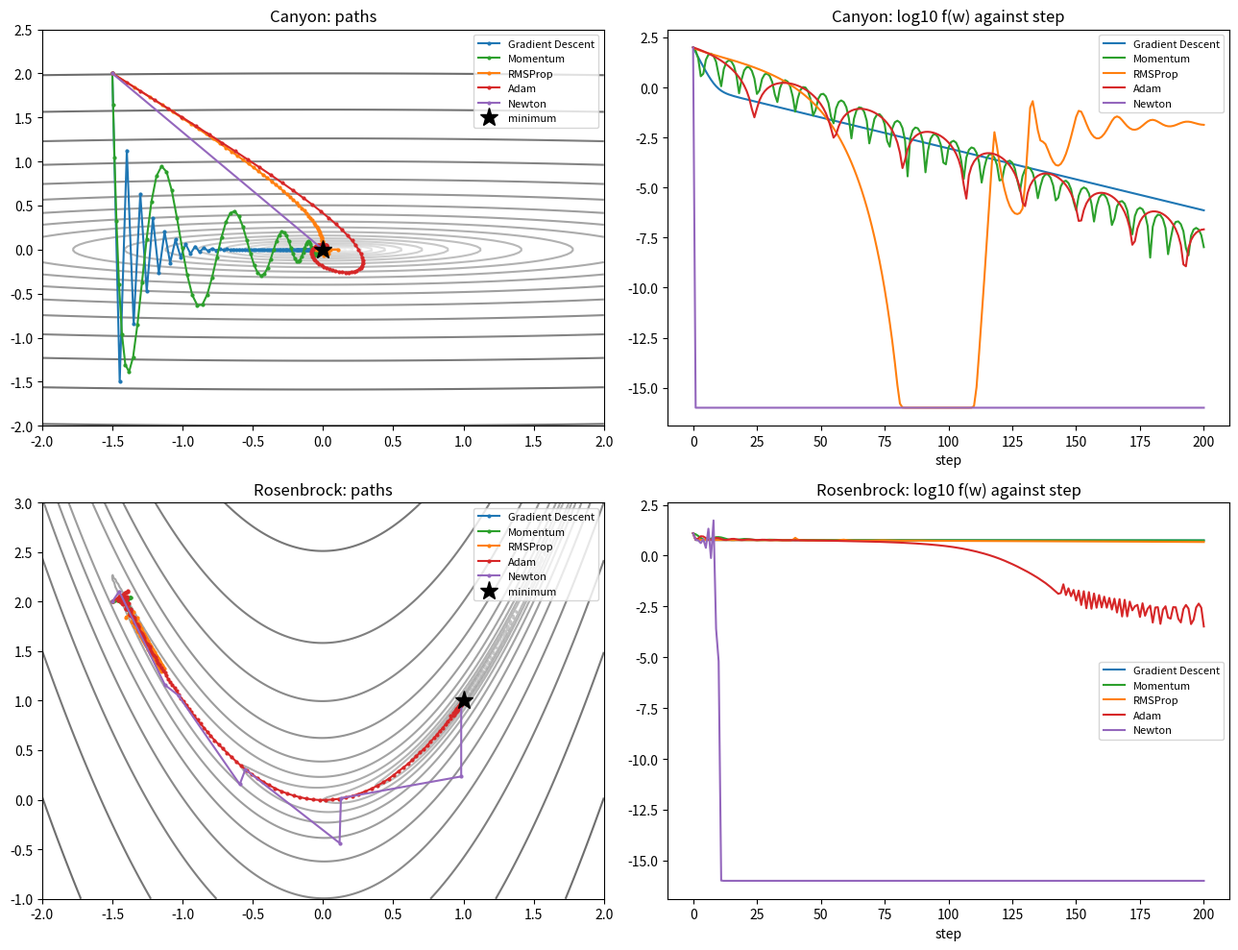
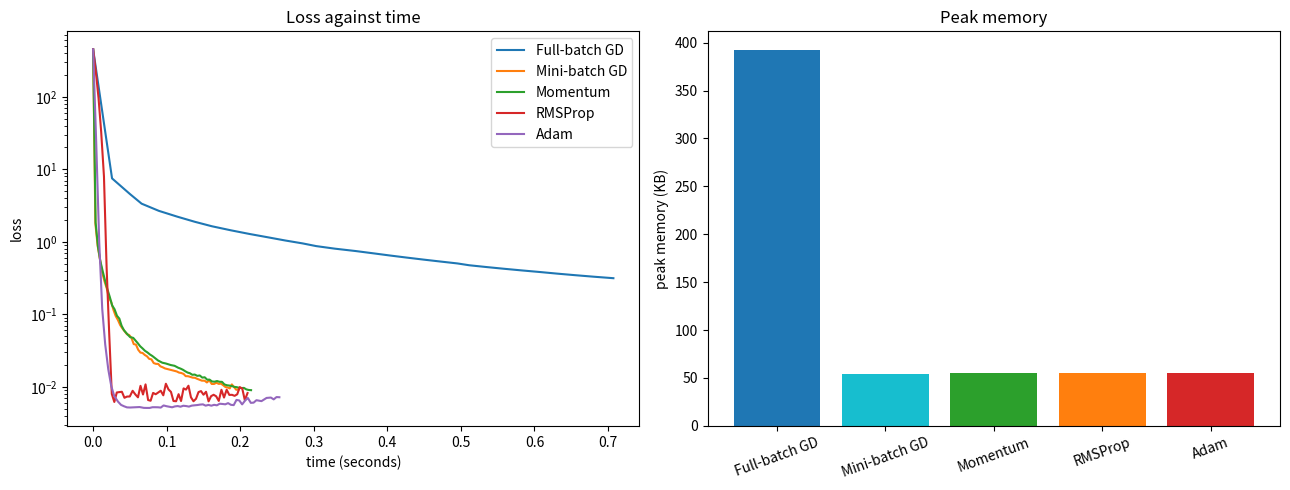
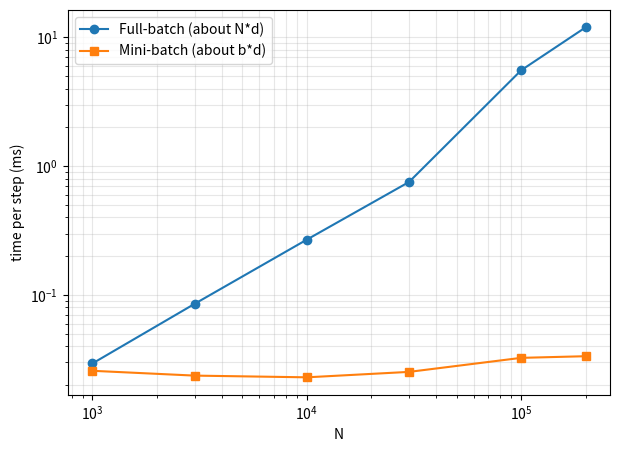

Recreate these plots in Python, in order.
import time, tracemalloc
import numpy as np
import matplotlib.pyplot as plt

class GD:                       # Stages 1 and 2: w = w - eta * g
    def __init__(self, eta):
        self.eta = eta
    def step(self, w, g):
        return w - self.eta * g

MiniBatchGD = GD                # same update, only g comes from a small batch

class Momentum:                 # Stage 3: running average of g
    def __init__(self, eta, beta1=0.9):
        self.eta, self.beta1, self.v = eta, beta1, 0
    def step(self, w, g):
        self.v = self.beta1 * self.v + (1 - self.beta1) * g
        return w - self.eta * self.v

class RMSProp:                  # Stage 4: running average of g squared
    def __init__(self, eta, beta2=0.9, eps=1e-8):
        self.eta, self.beta2, self.eps, self.s = eta, beta2, eps, 0
    def step(self, w, g):
        self.s = self.beta2 * self.s + (1 - self.beta2) * g ** 2
        return w - self.eta * g / (np.sqrt(self.s) + self.eps)

class Adam:                     # Stage 5: Momentum + RMSProp + bias correction
    def __init__(self, eta, beta1=0.9, beta2=0.9, eps=1e-8):
        self.eta, self.beta1, self.beta2, self.eps = eta, beta1, beta2, eps
        self.m, self.s, self.t = 0, 0, 0
    def step(self, w, g):
        self.t += 1
        self.m = self.beta1 * self.m + (1 - self.beta1) * g
        self.s = self.beta2 * self.s + (1 - self.beta2) * g ** 2
        m_hat = self.m / (1 - self.beta1 ** self.t)    # bias correction
        s_hat = self.s / (1 - self.beta2 ** self.t)    # bias correction
        return w - self.eta * m_hat / (np.sqrt(s_hat) + self.eps)

class Newton:                   # w = w - H^-1 g (needs the d x d matrix H)
    def __init__(self, max_step=None):
        self.max_step = max_step
    def step(self, w, g, H):
        move = np.linalg.solve(H, g)
        if g @ move <= 0:                       # not downhill, use the plain slope
            move = g
        size = np.linalg.norm(move)
        if self.max_step and size > self.max_step:
            move = move * self.max_step / size  # do not jump too far
        return w - move

def g_hand(w):                  # slope of f = 0.5*w1^2 + 5*w2^2
    return np.array([w[0], 10 * w[1]])

w0 = np.array([4.0, 1.0])

o = GD(0.18); w1 = o.step(w0, g_hand(w0)); w2 = o.step(w1, g_hand(w1))
assert np.allclose(w1, [3.28, -0.8]) and np.allclose(w2, [2.6896, 0.64])              # Q1

o = Momentum(0.18, 0.5); w1 = o.step(w0, g_hand(w0)); w2 = o.step(w1, g_hand(w1))
assert np.allclose(w1, [3.64, 0.1]) and np.allclose(w2, [3.1324, -0.44])              # Q2

o = RMSProp(0.5, 0.9, 0.0); w1 = o.step(w0, g_hand(w0))
assert np.allclose(o.s, [1.6, 10]) and np.allclose(w1, [2.4189, -0.5811], atol=1e-4)  # Q3 RMSProp

o = Adam(0.5, 0.9, 0.9, 0.0); w1 = o.step(w0, g_hand(w0))
m_hat, s_hat = o.m / 0.1, o.s / 0.1
assert np.allclose(m_hat, [4, 10]) and np.allclose(s_hat, [16, 100])
assert np.allclose(w1, [3.5, 0.5]) and np.allclose(m_hat / np.sqrt(s_hat), [1, 1])    # Q3 Adam

m1 = 0.01 * 10
assert np.isclose(m1, 0.1) and np.isclose(m1 / 0.01, 10)                              # Q4

assert np.allclose(Newton().step(w0, g_hand(w0), np.diag([1.0, 10.0])), [0, 0])      # Q5
print("All tests passed")

canyon = dict(f=lambda w: 0.5 * w[0]**2 + 25 * w[1]**2,
              grad=lambda w: np.array([w[0], 50 * w[1]]),
              hess=lambda w: np.diag([1.0, 50.0]), goal=(0, 0), ylim=(-2, 2.5),
              opts=[GD(0.035), Momentum(0.035), RMSProp(0.05), Adam(0.1, 0.9, 0.999), Newton()])
rosen = dict(f=lambda w: (1 - w[0])**2 + 100 * (w[1] - w[0]**2)**2,
             grad=lambda w: np.array([-2 * (1 - w[0]) - 400 * w[0] * (w[1] - w[0]**2), 200 * (w[1] - w[0]**2)]),
             hess=lambda w: np.array([[2 - 400 * w[1] + 1200 * w[0]**2, -400 * w[0]], [-400 * w[0], 200.0]]),
             goal=(1, 1), ylim=(-1, 3),
             opts=[GD(0.0005), Momentum(0.0005), RMSProp(0.02), Adam(0.05), Newton(max_step=1.0)])

def run(opt, p, T=200):
    w = np.array([-1.5, 2.0])
    path, values = [w], [p["f"](w)]
    for _ in range(T):
        if isinstance(opt, Newton):
            w = opt.step(w, p["grad"](w), p["hess"](w))
        else:
            w = opt.step(w, p["grad"](w))
        path.append(w)
        values.append(p["f"](w))
    return np.array(path), np.array(values)

names = ["Gradient Descent", "Momentum", "RMSProp", "Adam", "Newton"]
colors = ["tab:blue", "tab:green", "tab:orange", "tab:red", "tab:purple"]
fig, axes = plt.subplots(2, 2, figsize=(13, 10))
for row, (title, p) in enumerate([("Canyon", canyon), ("Rosenbrock", rosen)]):
    xs, ys = np.linspace(-2, 2, 200), np.linspace(*p["ylim"], 200)
    Z = np.array([[p["f"](np.array([a, b])) for a in xs] for b in ys])
    axes[row, 0].contour(xs, ys, np.log10(Z + 1e-12), levels=25, cmap="Greys", alpha=0.6)
    for opt, name, color in zip(p["opts"], names, colors):
        path, values = run(opt, p)
        axes[row, 0].plot(path[:, 0], path[:, 1], "-o", ms=2, color=color, label=name)
        axes[row, 1].plot(np.log10(values + 1e-16), color=color, label=name)
    axes[row, 0].plot(*p["goal"], "k*", ms=14, label="minimum")
    axes[row, 0].set_ylim(*p["ylim"]); axes[row, 0].set_title(title + ": paths")
    axes[row, 1].set_title(title + ": log10 f(w) against step"); axes[row, 1].set_xlabel("step")
    axes[row, 0].legend(fontsize=8); axes[row, 1].legend(fontsize=8)
plt.tight_layout()
plt.savefig("experiment1_trajectories.png", dpi=150, bbox_inches="tight")
plt.show()

rng = np.random.default_rng(0)
N, d, b = 50_000, 50, 64
X = rng.standard_normal((N, d)) * np.logspace(-1, 1, d)
y = X @ rng.standard_normal(d) + 0.1 * rng.standard_normal(N)

def loss(w):
    return 0.5 * np.mean((X @ w - y) ** 2)

def slope(w, batch):            # batch = None means use all N rows
    rows = slice(None) if batch is None else rng.integers(0, N, size=batch)
    return X[rows].T @ (X[rows] @ w - y[rows]) / len(y[rows])

def train(opt, batch, steps, check_every):
    w, clock, times, losses = np.zeros(d), 0.0, [0.0], [loss(np.zeros(d))]
    for t in range(1, steps + 1):
        t0 = time.perf_counter()
        w = opt.step(w, slope(w, batch))
        clock += time.perf_counter() - t0          # only the update steps are timed
        if t % check_every == 0:
            times.append(clock); losses.append(loss(w))
    return times, losses

def peak_memory_kb(make, batch):
    opt, w = make(), np.zeros(d)
    tracemalloc.start()
    for _ in range(20):
        w = opt.step(w, slope(w, batch))
    peak = tracemalloc.get_traced_memory()[1]
    tracemalloc.stop()
    return peak / 1024

runs = {"Full-batch GD": (lambda: GD(0.015), None, 300, 10),
        "Mini-batch GD": (lambda: GD(0.01), b, 6000, 100),
        "Momentum": (lambda: Momentum(0.01), b, 6000, 100),
        "RMSProp": (lambda: RMSProp(0.005), b, 6000, 100),
        "Adam": (lambda: Adam(0.02, 0.9, 0.999), b, 6000, 100)}
fig, axes = plt.subplots(1, 2, figsize=(13, 5))
memory = []
for name, (make, batch, steps, every) in runs.items():
    times, losses = train(make(), batch, steps, every)
    memory.append(peak_memory_kb(make, batch))
    axes[0].plot(times, losses, label=name)
    print(f"{name:14s} final loss = {losses[-1]:.4f}   time = {times[-1]:.2f} s   memory = {memory[-1]:.0f} KB")
axes[0].set_yscale("log"); axes[0].set_xlabel("time (seconds)"); axes[0].set_ylabel("loss")
axes[0].set_title("Loss against time"); axes[0].legend()
axes[1].bar(list(runs), memory, color=["tab:blue", "tab:cyan", "tab:green", "tab:orange", "tab:red"])
axes[1].set_ylabel("peak memory (KB)"); axes[1].set_title("Peak memory"); axes[1].tick_params(axis="x", rotation=20)
plt.tight_layout()
plt.savefig("experiment2_loss_time_memory.png", dpi=150, bbox_inches="tight")
plt.show()

sizes = [1_000, 3_000, 10_000, 30_000, 100_000, 200_000]
full, mini = [], []
for n in sizes:
    Xn = rng.standard_normal((n, d)); yn = Xn[:, 0]; w = np.zeros(d)
    t0 = time.perf_counter()
    for _ in range(30):
        Xn.T @ (Xn @ w - yn) / n
    full.append((time.perf_counter() - t0) / 30)
    t0 = time.perf_counter()
    for _ in range(30):
        r = rng.integers(0, n, size=b); Xn[r].T @ (Xn[r] @ w - yn[r]) / b
    mini.append((time.perf_counter() - t0) / 30)
plt.figure(figsize=(7, 5))
plt.loglog(sizes, np.array(full) * 1000, "o-", label="Full-batch (about N*d)")
plt.loglog(sizes, np.array(mini) * 1000, "s-", label="Mini-batch (about b*d)")
plt.xlabel("N"); plt.ylabel("time per step (ms)"); plt.legend(); plt.grid(alpha=0.3, which="both")
plt.savefig("experiment3_time_vs_N.png", dpi=150, bbox_inches="tight")
plt.show()
